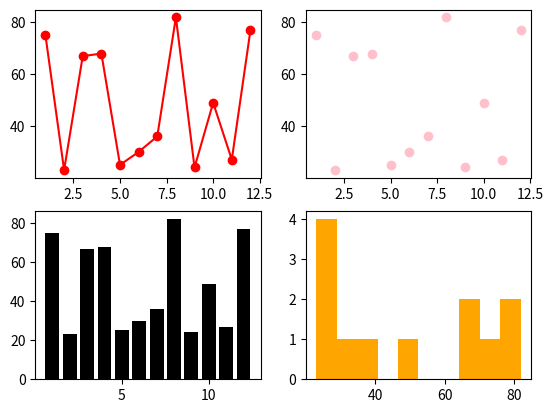

Source code (Python):
import numpy as np
import matplotlib.pyplot as plt

x = np.arange(1, 13)
y = np.random.randint(10, 100, 12)
fig, ax = plt.subplots(2, 2)
ax[0, 0].plot(x, y, 'r-o')
ax[0, 1].scatter(x, y, color='pink')
ax[1, 0].bar(x, y, color='k')
ax[1, 1].hist(y, facecolor='orange')
plt.show()
